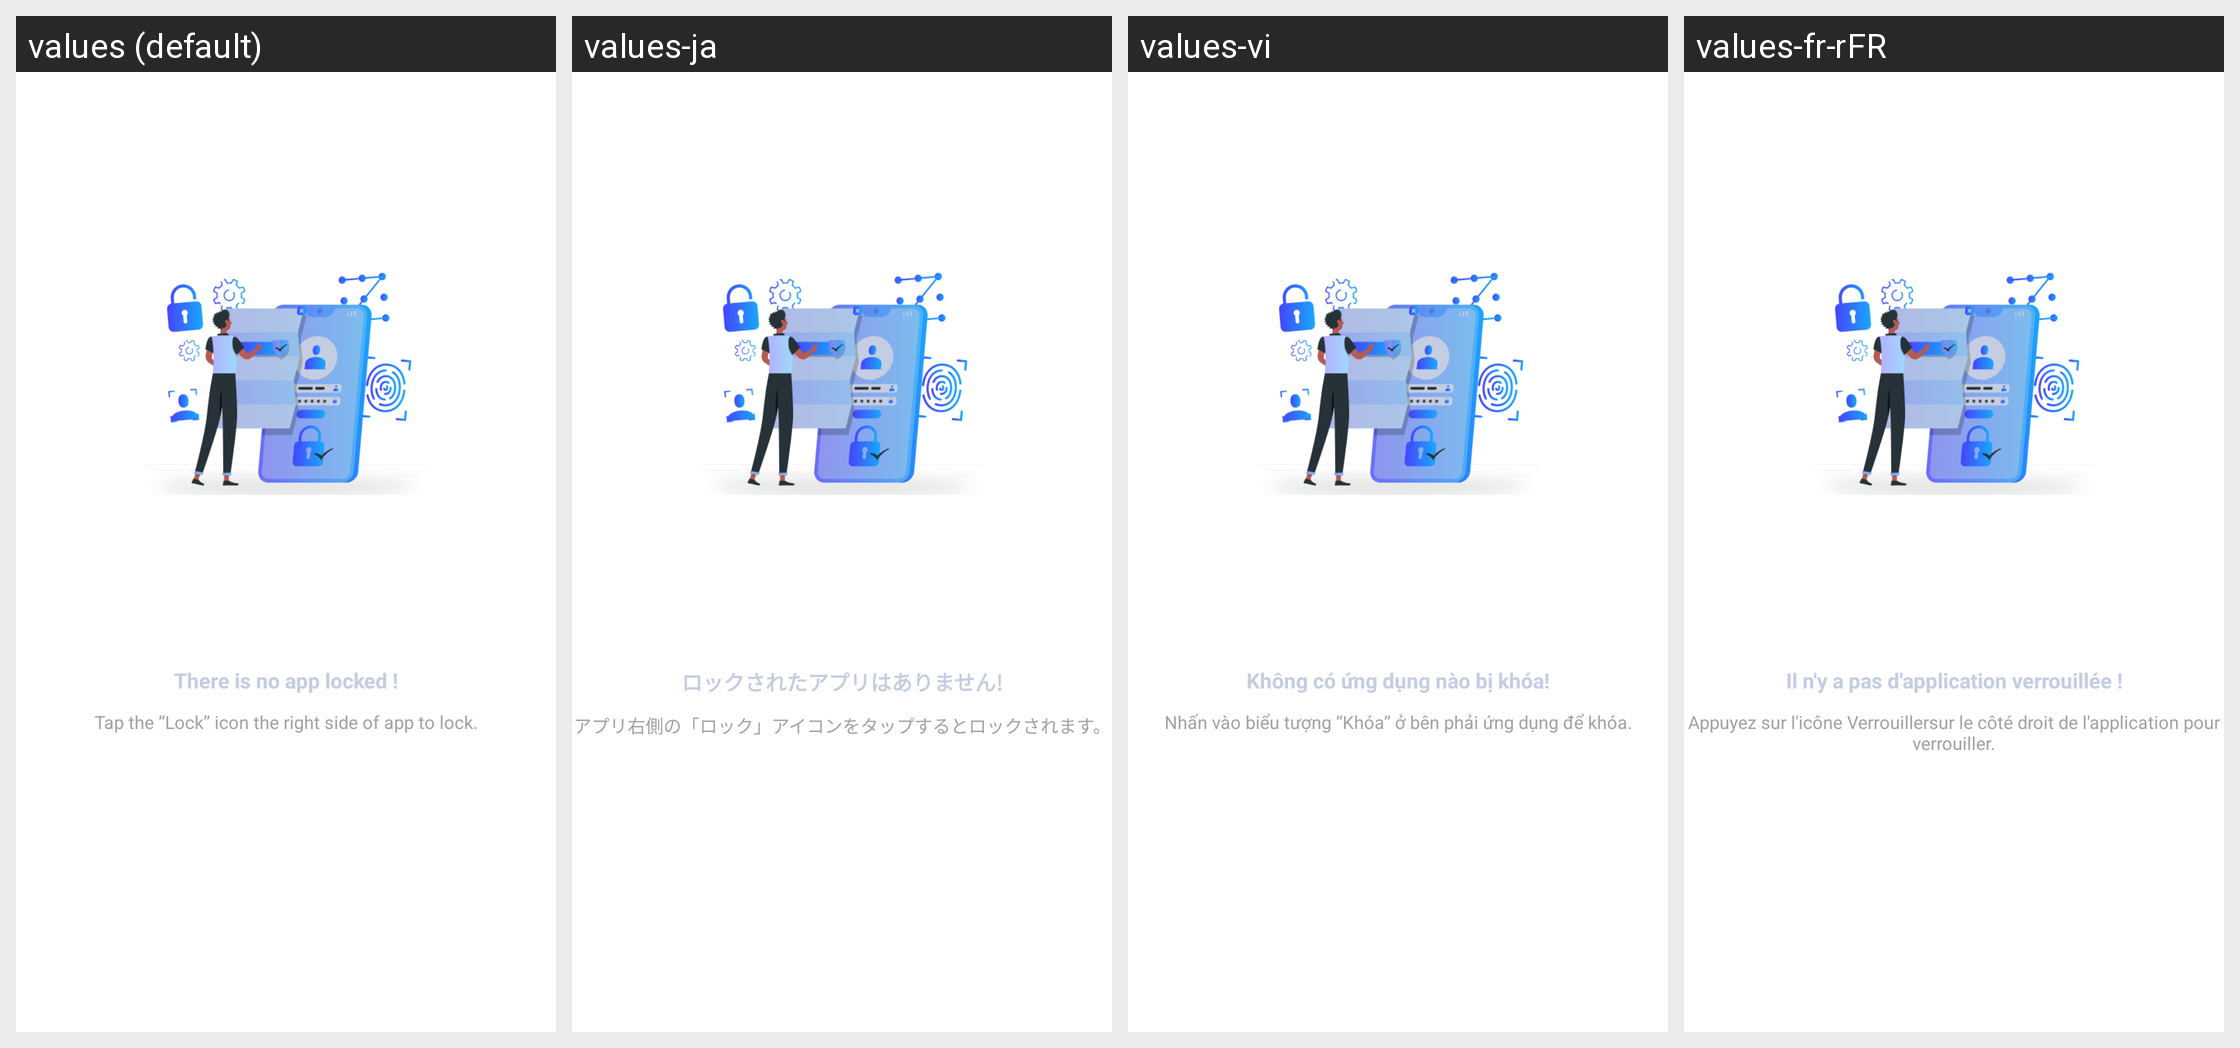

Here is an Android app screen in its default locale and in the app's own translations. Write out the translated-string differences for the strings that appear on this screen.
Android screen res/layout/layout_empty_list.xml rendered under 4 locales, left to right: values (default), values-ja, values-vi, values-fr-rFR. Device: Nexus 5 (rendered at 1080×1920; each locale shown at half size, 540×960, under a caption strip naming it); theme Theme.MyApplication.
Other locales in the repository, not shown: values-de-rDE, values-es-rES, values-in, values-pt-rPT, values-zh-rCN.
Strings drawn on this screen, with the default value and each locale's value (text and hints the layout hard-codes, and strings that could not be matched under every locale, appear in the picture but are not listed):

empty_title_location_base_lock
  values: There is no app locked !
  values-ja: ロックされたアプリはありません!
  values-vi: Không có ứng dụng nào bị khóa!
  values-fr-rFR: Il n'y a pas d'application verrouillée !

empty_description_location_base_lock
  values: Tap the “Lock” icon the right side of app to lock.
  values-ja: アプリ右側の「ロック」アイコンをタップするとロックされます。
  values-vi: Nhấn vào biểu tượng “Khóa” ở bên phải ứng dụng để khóa.
  values-fr-rFR: Appuyez sur l'icône Verrouillersur le côté droit de l'application pour verrouiller.
